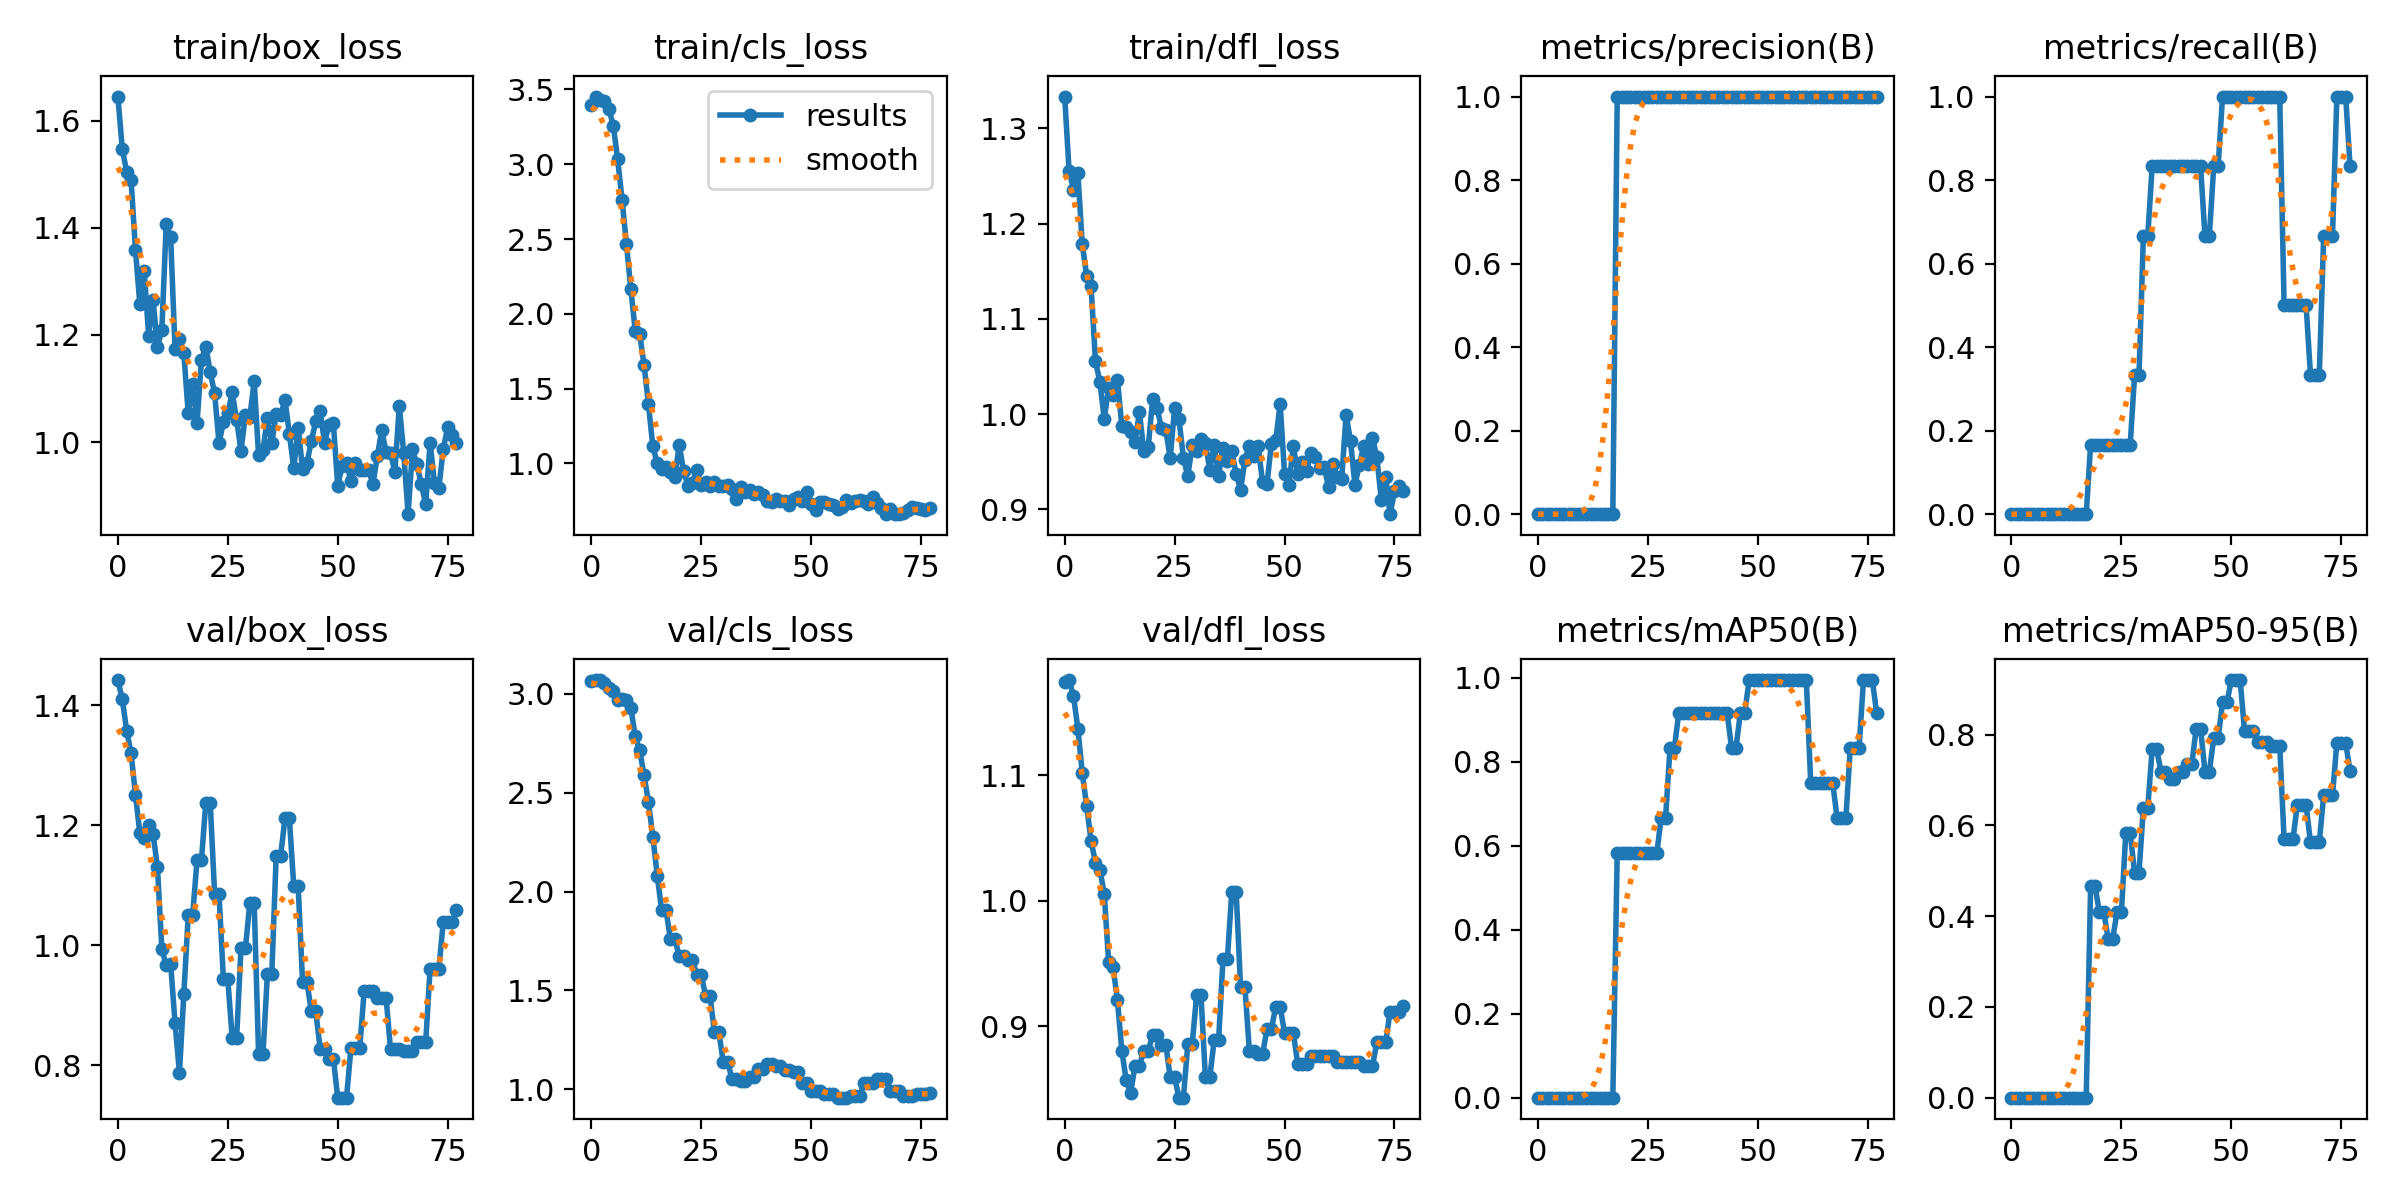

The data file committed next to this chart (first rows):
epoch, train/box_loss, train/cls_loss, train/dfl_loss, metrics/precision(B), metrics/recall(B), metrics/mAP50(B), metrics/mAP50-95(B), val/box_loss, val/cls_loss, val/dfl_loss, lr/pg0, lr/pg1, lr/pg2
0, 1.645, 3.393, 1.333, 0, 0, 0, 0, 1.442, 3.062, 1.175, 0, 0, 0
1, 1.547, 3.453, 1.256, 0, 0, 0, 0, 1.41, 3.067, 1.176, 1.9802e-05, 1.9802e-05, 1.9802e-05
2, 1.505, 3.431, 1.236, 0, 0, 0, 0, 1.358, 3.069, 1.163, 3.9208e-05, 3.9208e-05, 3.9208e-05
3, 1.49, 3.42, 1.253, 0, 0, 0, 0, 1.321, 3.056, 1.137, 5.8218e-05, 5.8218e-05, 5.8218e-05
4, 1.359, 3.371, 1.178, 0, 0, 0, 0, 1.251, 3.026, 1.102, 7.6832e-05, 7.6832e-05, 7.6832e-05
5, 1.257, 3.259, 1.145, 0, 0, 0, 0, 1.187, 3.015, 1.075, 9.505e-05, 9.505e-05, 9.505e-05
6, 1.32, 3.033, 1.134, 0, 0, 0, 0, 1.179, 2.969, 1.048, 0.0001129, 0.0001129, 0.0001129
7, 1.198, 2.763, 1.056, 0, 0, 0, 0, 1.2, 2.975, 1.03, 0.0001303, 0.0001303, 0.0001303
8, 1.265, 2.467, 1.034, 0, 0, 0, 0, 1.186, 2.968, 1.025, 0.0001473, 0.0001473, 0.0001473
9, 1.178, 2.164, 0.995, 0, 0, 0, 0, 1.13, 2.928, 1.006, 0.000164, 0.000164, 0.000164
10, 1.21, 1.886, 1.028, 0, 0, 0, 0, 0.993, 2.784, 0.9513, 0.0001802, 0.0001802, 0.0001802
11, 1.408, 1.867, 1.02, 0, 0, 0, 0, 0.9665, 2.713, 0.9475, 0.000196, 0.000196, 0.000196
12, 1.383, 1.658, 1.036, 0, 0, 0, 0, 0.9692, 2.588, 0.9209, 0.0002115, 0.0002115, 0.0002115
13, 1.174, 1.396, 0.9874, 0, 0, 0, 0, 0.8705, 2.454, 0.8804, 0.0002265, 0.0002265, 0.0002265
14, 1.192, 1.113, 0.9865, 0, 0, 0, 0, 0.7875, 2.278, 0.857, 0.0002412, 0.0002412, 0.0002412
15, 1.165, 1, 0.981, 0, 0, 0, 0, 0.9186, 2.081, 0.8471, 0.0002555, 0.0002555, 0.0002555
16, 1.054, 0.9637, 0.9708, 0, 0, 0, 0, 1.05, 1.905, 0.8687, 0.0002693, 0.0002693, 0.0002693
17, 1.109, 0.976, 1.002, 0, 0, 0, 0, 1.05, 1.905, 0.8687, 0.0002828, 0.0002828, 0.0002828
18, 1.035, 0.9408, 0.9615, 1, 0.1667, 0.5833, 0.4667, 1.141, 1.76, 0.8806, 0.0002959, 0.0002959, 0.0002959
19, 1.153, 0.9077, 0.9653, 1, 0.1667, 0.5833, 0.4667, 1.141, 1.76, 0.8806, 0.0003085, 0.0003085, 0.0003085
20, 1.178, 1.124, 1.016, 1, 0.1667, 0.5833, 0.4083, 1.238, 1.674, 0.893, 0.0003208, 0.0003208, 0.0003208
21, 1.13, 0.9466, 1.006, 1, 0.1667, 0.5833, 0.4083, 1.238, 1.674, 0.893, 0.0003327, 0.0003327, 0.0003327
22, 1.091, 0.8513, 0.9858, 1, 0.1667, 0.5833, 0.35, 1.086, 1.654, 0.8854, 0.0003442, 0.0003442, 0.0003442
23, 0.9978, 0.8691, 0.9832, 1, 0.1667, 0.5833, 0.35, 1.086, 1.654, 0.8854, 0.0003553, 0.0003553, 0.0003553
24, 1.038, 0.9546, 0.9536, 1, 0.1667, 0.5833, 0.4083, 0.943, 1.58, 0.8593, 0.0003659, 0.0003659, 0.0003659
25, 1.054, 0.8525, 1.007, 1, 0.1667, 0.5833, 0.4083, 0.943, 1.58, 0.8593, 0.0003763, 0.0003763, 0.0003763
26, 1.093, 0.8756, 0.9946, 1, 0.1667, 0.5833, 0.5833, 0.8451, 1.474, 0.8432, 0.0003861, 0.0003861, 0.0003861
27, 1.042, 0.8456, 0.9541, 1, 0.1667, 0.5833, 0.5833, 0.8451, 1.474, 0.8432, 0.0003957, 0.0003957, 0.0003957
28, 0.9832, 0.8763, 0.9349, 1, 0.3333, 0.6666, 0.4958, 0.9949, 1.291, 0.8858, 0.0004048, 0.0004048, 0.0004048
29, 1.05, 0.85, 0.9673, 1, 0.3333, 0.6666, 0.4958, 0.9949, 1.291, 0.8858, 0.0004135, 0.0004135, 0.0004135
30, 1.046, 0.8504, 0.9611, 1, 0.6667, 0.8333, 0.6396, 1.07, 1.141, 0.9246, 0.0004218, 0.0004218, 0.0004218
31, 1.114, 0.8568, 0.9738, 1, 0.6667, 0.8333, 0.6396, 1.07, 1.141, 0.9246, 0.0004297, 0.0004297, 0.0004297
32, 0.975, 0.8267, 0.9695, 1, 0.8333, 0.9166, 0.7689, 0.8185, 1.052, 0.8597, 0.0004372, 0.0004372, 0.0004372
33, 0.9845, 0.7641, 0.9417, 1, 0.8333, 0.9166, 0.7689, 0.8185, 1.052, 0.8597, 0.0004444, 0.0004444, 0.0004444
34, 1.045, 0.841, 0.9672, 1, 0.8333, 0.9166, 0.7182, 0.9515, 1.044, 0.8889, 0.0004511, 0.0004511, 0.0004511
35, 0.9979, 0.8105, 0.9354, 1, 0.8333, 0.9166, 0.7182, 0.9515, 1.044, 0.8889, 0.0004574, 0.0004574, 0.0004574
36, 1.052, 0.8237, 0.9641, 1, 0.8333, 0.9166, 0.7031, 1.149, 1.063, 0.9534, 0.0004634, 0.0004634, 0.0004634
37, 1.051, 0.7978, 0.9513, 1, 0.8333, 0.9166, 0.7031, 1.149, 1.063, 0.9534, 0.0004689, 0.0004689, 0.0004689
38, 1.078, 0.8066, 0.9614, 1, 0.8333, 0.9166, 0.7169, 1.212, 1.103, 1.007, 0.0004741, 0.0004741, 0.0004741
39, 1.015, 0.7914, 0.9369, 1, 0.8333, 0.9166, 0.7169, 1.212, 1.103, 1.007, 0.0004788, 0.0004788, 0.0004788
40, 0.9509, 0.7468, 0.9205, 1, 0.8333, 0.9166, 0.7348, 1.099, 1.129, 0.9311, 0.0004832, 0.0004832, 0.0004832
41, 1.026, 0.7415, 0.9521, 1, 0.8333, 0.9166, 0.7348, 1.099, 1.129, 0.9311, 0.0004872, 0.0004872, 0.0004872
42, 0.9496, 0.7611, 0.9667, 1, 0.8333, 0.9166, 0.8132, 0.9384, 1.117, 0.8802, 0.0004907, 0.0004907, 0.0004907
43, 0.9609, 0.7465, 0.9562, 1, 0.8333, 0.9166, 0.8132, 0.9384, 1.117, 0.8802, 0.0004939, 0.0004939, 0.0004939
44, 1.002, 0.7492, 0.9661, 1, 0.6667, 0.8333, 0.7187, 0.8896, 1.1, 0.8779, 0.0004967, 0.0004967, 0.0004967
45, 1.039, 0.7238, 0.9288, 1, 0.6667, 0.8333, 0.7187, 0.8896, 1.1, 0.8779, 0.0004991, 0.0004991, 0.0004991
46, 1.057, 0.7587, 0.9263, 1, 0.8333, 0.9166, 0.7928, 0.8275, 1.089, 0.8976, 0.000501, 0.000501, 0.000501
47, 0.9982, 0.7739, 0.9688, 1, 0.8333, 0.9166, 0.7928, 0.8275, 1.089, 0.8976, 0.0005026, 0.0005026, 0.0005026
48, 1.032, 0.7473, 0.9727, 1, 1, 0.995, 0.8714, 0.8109, 1.033, 0.9157, 0.0005038, 0.0005038, 0.0005038
49, 1.036, 0.8109, 1.011, 1, 1, 0.995, 0.8714, 0.8109, 1.033, 0.9157, 0.0005046, 0.0005046, 0.0005046
50, 0.9173, 0.7302, 0.9375, 1, 1, 0.995, 0.9205, 0.7458, 0.9922, 0.8947, 0.000505, 0.000505, 0.000505
51, 0.9561, 0.6894, 0.926, 1, 1, 0.995, 0.9205, 0.7458, 0.9922, 0.8947, 0.000505, 0.000505, 0.000505
52, 0.9606, 0.7405, 0.9663, 1, 1, 0.995, 0.9205, 0.7458, 0.9922, 0.8947, 0.0005046, 0.0005046, 0.0005046
53, 0.9272, 0.7394, 0.9375, 1, 1, 0.995, 0.8085, 0.8288, 0.9756, 0.8699, 0.0005038, 0.0005038, 0.0005038
54, 0.9605, 0.7248, 0.9498, 1, 1, 0.995, 0.8085, 0.8288, 0.9756, 0.8699, 0.0005026, 0.0005026, 0.0005026
55, 0.9469, 0.7236, 0.9403, 1, 1, 0.995, 0.8085, 0.8288, 0.9756, 0.8699, 0.000501, 0.000501, 0.000501
56, 0.9471, 0.6971, 0.9595, 1, 1, 0.995, 0.784, 0.923, 0.9583, 0.8763, 0.0004991, 0.0004991, 0.0004991
57, 0.948, 0.7049, 0.9547, 1, 1, 0.995, 0.784, 0.923, 0.9583, 0.8763, 0.0004967, 0.0004967, 0.0004967
58, 0.9219, 0.757, 0.9438, 1, 1, 0.995, 0.784, 0.923, 0.9583, 0.8763, 0.0004939, 0.0004939, 0.0004939
59, 0.9733, 0.7359, 0.9446, 1, 1, 0.995, 0.7762, 0.9118, 0.9656, 0.8767, 0.0004908, 0.0004908, 0.0004908
... 18 more rows
